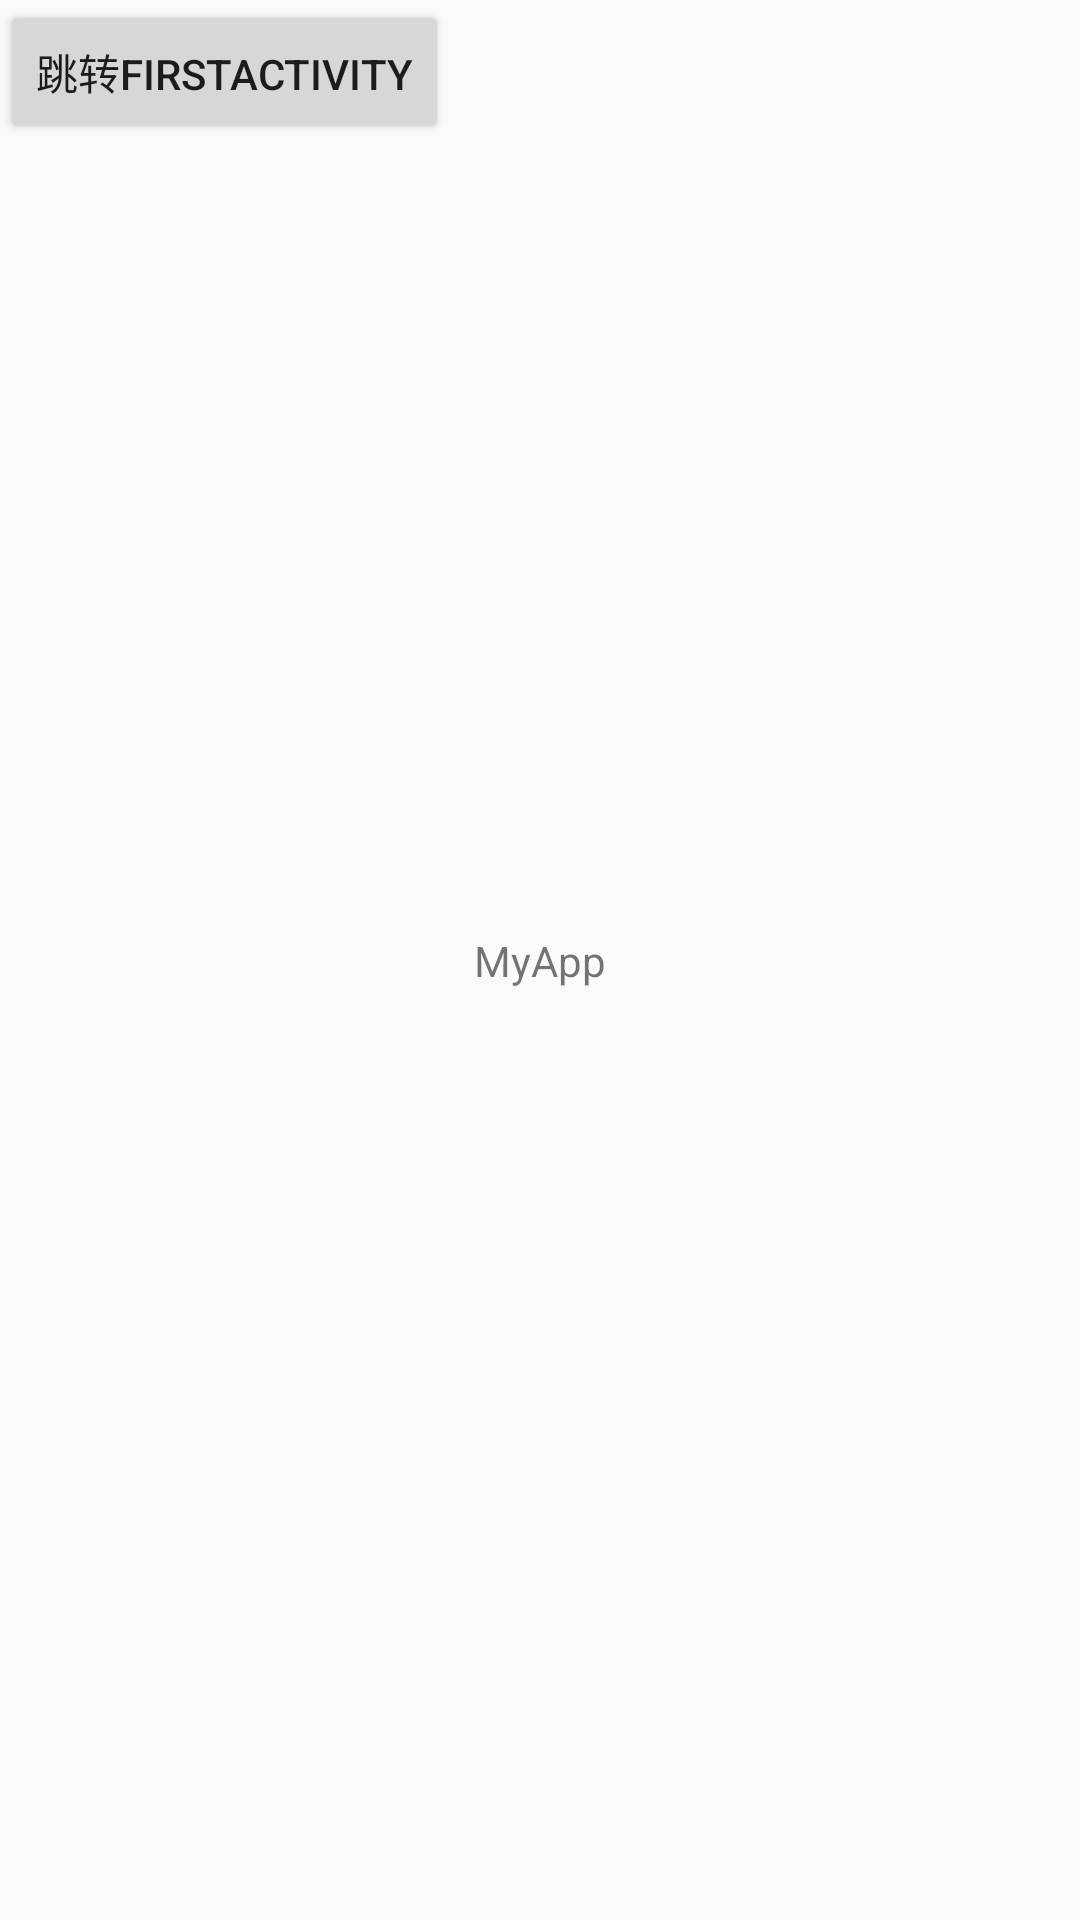

Layout XML and referenced resources for this Android screen:
<!-- AndroidManifest.xml: application theme AppTheme -->
<!-- res/layout/activity_main.xml -->
<?xml version="1.0" encoding="utf-8"?>
<android.support.constraint.ConstraintLayout xmlns:android="http://schemas.android.com/apk/res/android"
    xmlns:app="http://schemas.android.com/apk/res-auto"
    xmlns:tools="http://schemas.android.com/tools"
    android:layout_width="match_parent"
    android:layout_height="match_parent"
    tools:context=".MainActivity">

    <TextView
        android:layout_width="wrap_content"
        android:layout_height="wrap_content"
        android:text="@string/app_name"
        app:layout_constraintBottom_toBottomOf="parent"
        app:layout_constraintLeft_toLeftOf="parent"
        app:layout_constraintRight_toRightOf="parent"
        app:layout_constraintTop_toTopOf="parent" />

    <Button
        android:id="@+id/mainActivity_button"
        android:layout_width="wrap_content"
        android:layout_height="wrap_content"
        android:text="跳转FirstActivity"
        android:onClick="pushToFirstActivity"
        />

</android.support.constraint.ConstraintLayout>
<!-- resources referenced by this layout -->
<resources>
  <string name="app_name">MyApp</string>
  <style name="AppTheme" parent="Theme.AppCompat.Light.DarkActionBar">
          
          <item name="colorPrimary">@color/colorPrimary</item>
          <item name="colorPrimaryDark">@color/colorPrimaryDark</item>
          <item name="colorAccent">@color/colorAccent</item>
      </style>
  <!-- not gathered from this repository: default colours our renderer supplied (Android Studio template values) -->
  <color name="colorPrimary">#FF6200EE</color>
  <color name="colorPrimaryDark">#FF3700B3</color>
  <color name="colorAccent">#FF03DAC5</color>
</resources>
